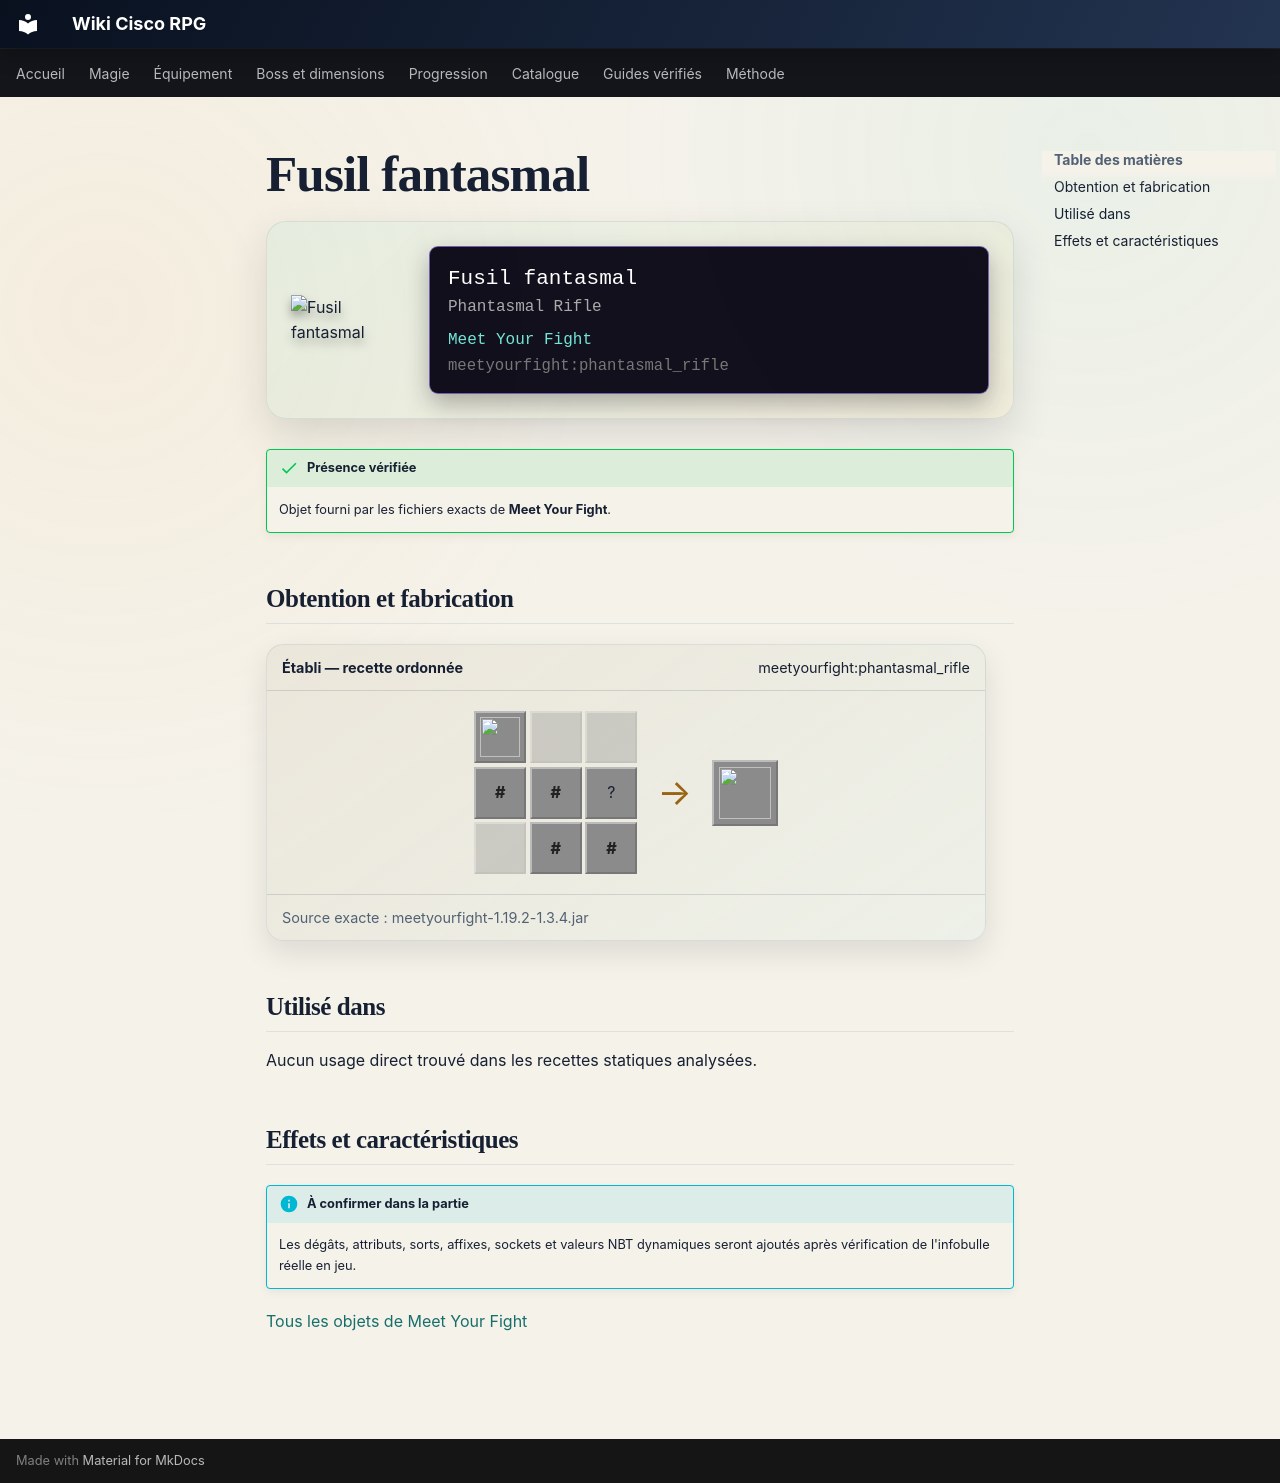

repository: Kloups-Dev/wiki-cisco-rpg · page: catalogue/objets/meetyourfight/phantasmal_rifle/index.html · generator: mkdocs

# Fusil fantasmal

<div class="mc-item-showcase">
<img class="mc-item-icon" src="../../../../assets/generated/items/meetyourfight/phantasmal_rifle.png" alt="Fusil fantasmal">
<div class="mc-tooltip-card">
<div class="mc-tooltip-card__name">Fusil fantasmal</div>
<div class="mc-tooltip-card__alias">Phantasmal Rifle</div>
<div class="mc-tooltip-card__mod">Meet Your Fight</div>
<div class="mc-tooltip-card__id">meetyourfight:phantasmal_rifle</div>
</div>
</div>

!!! success "Présence vérifiée"
    Objet fourni par les fichiers exacts de **Meet Your Fight**.

## Obtention et fabrication

<div class="jei-recipe"><div class="jei-recipe__head"><strong>Établi — recette ordonnée</strong><span>meetyourfight:phantasmal_rifle</span></div><div class="jei-recipe__body"><div class="jei-grid"><a class="jei-slot" href="../../../../catalogue/objets/meetyourfight/phantoplasm/" title="Phantoplasme (meetyourfight:phantoplasm)"><img src="../../../../assets/generated/items/meetyourfight/phantoplasm.png" alt="" loading="lazy"></a><span class="jei-slot jei-slot--empty"></span><span class="jei-slot jei-slot--empty"></span><span class="jei-slot jei-slot--tag" title="#forge:ingots/gold">#</span><span class="jei-slot jei-slot--tag" title="#forge:gems/diamond">#</span><span class="jei-slot" title="Flint (minecraft:flint)">?</span><span class="jei-slot jei-slot--empty"></span><span class="jei-slot jei-slot--tag" title="#forge:ingots/gold">#</span><span class="jei-slot jei-slot--tag" title="#forge:ingots/gold">#</span></div><span class="jei-arrow">→</span><span class="jei-slot jei-slot--result"><img src="../../../../assets/generated/items/meetyourfight/phantasmal_rifle.png" alt=""></span></div><div class="jei-recipe__source">Source exacte : meetyourfight-1.19.2-1.3.4.jar</div></div>

## Utilisé dans

Aucun usage direct trouvé dans les recettes statiques analysées.

## Effets et caractéristiques

!!! info "À confirmer dans la partie"
    Les dégâts, attributs, sorts, affixes, sockets et valeurs NBT dynamiques seront ajoutés après vérification de l'infobulle réelle en jeu.

[Tous les objets de Meet Your Fight](../../../contenu/meet-your-fight.md)
